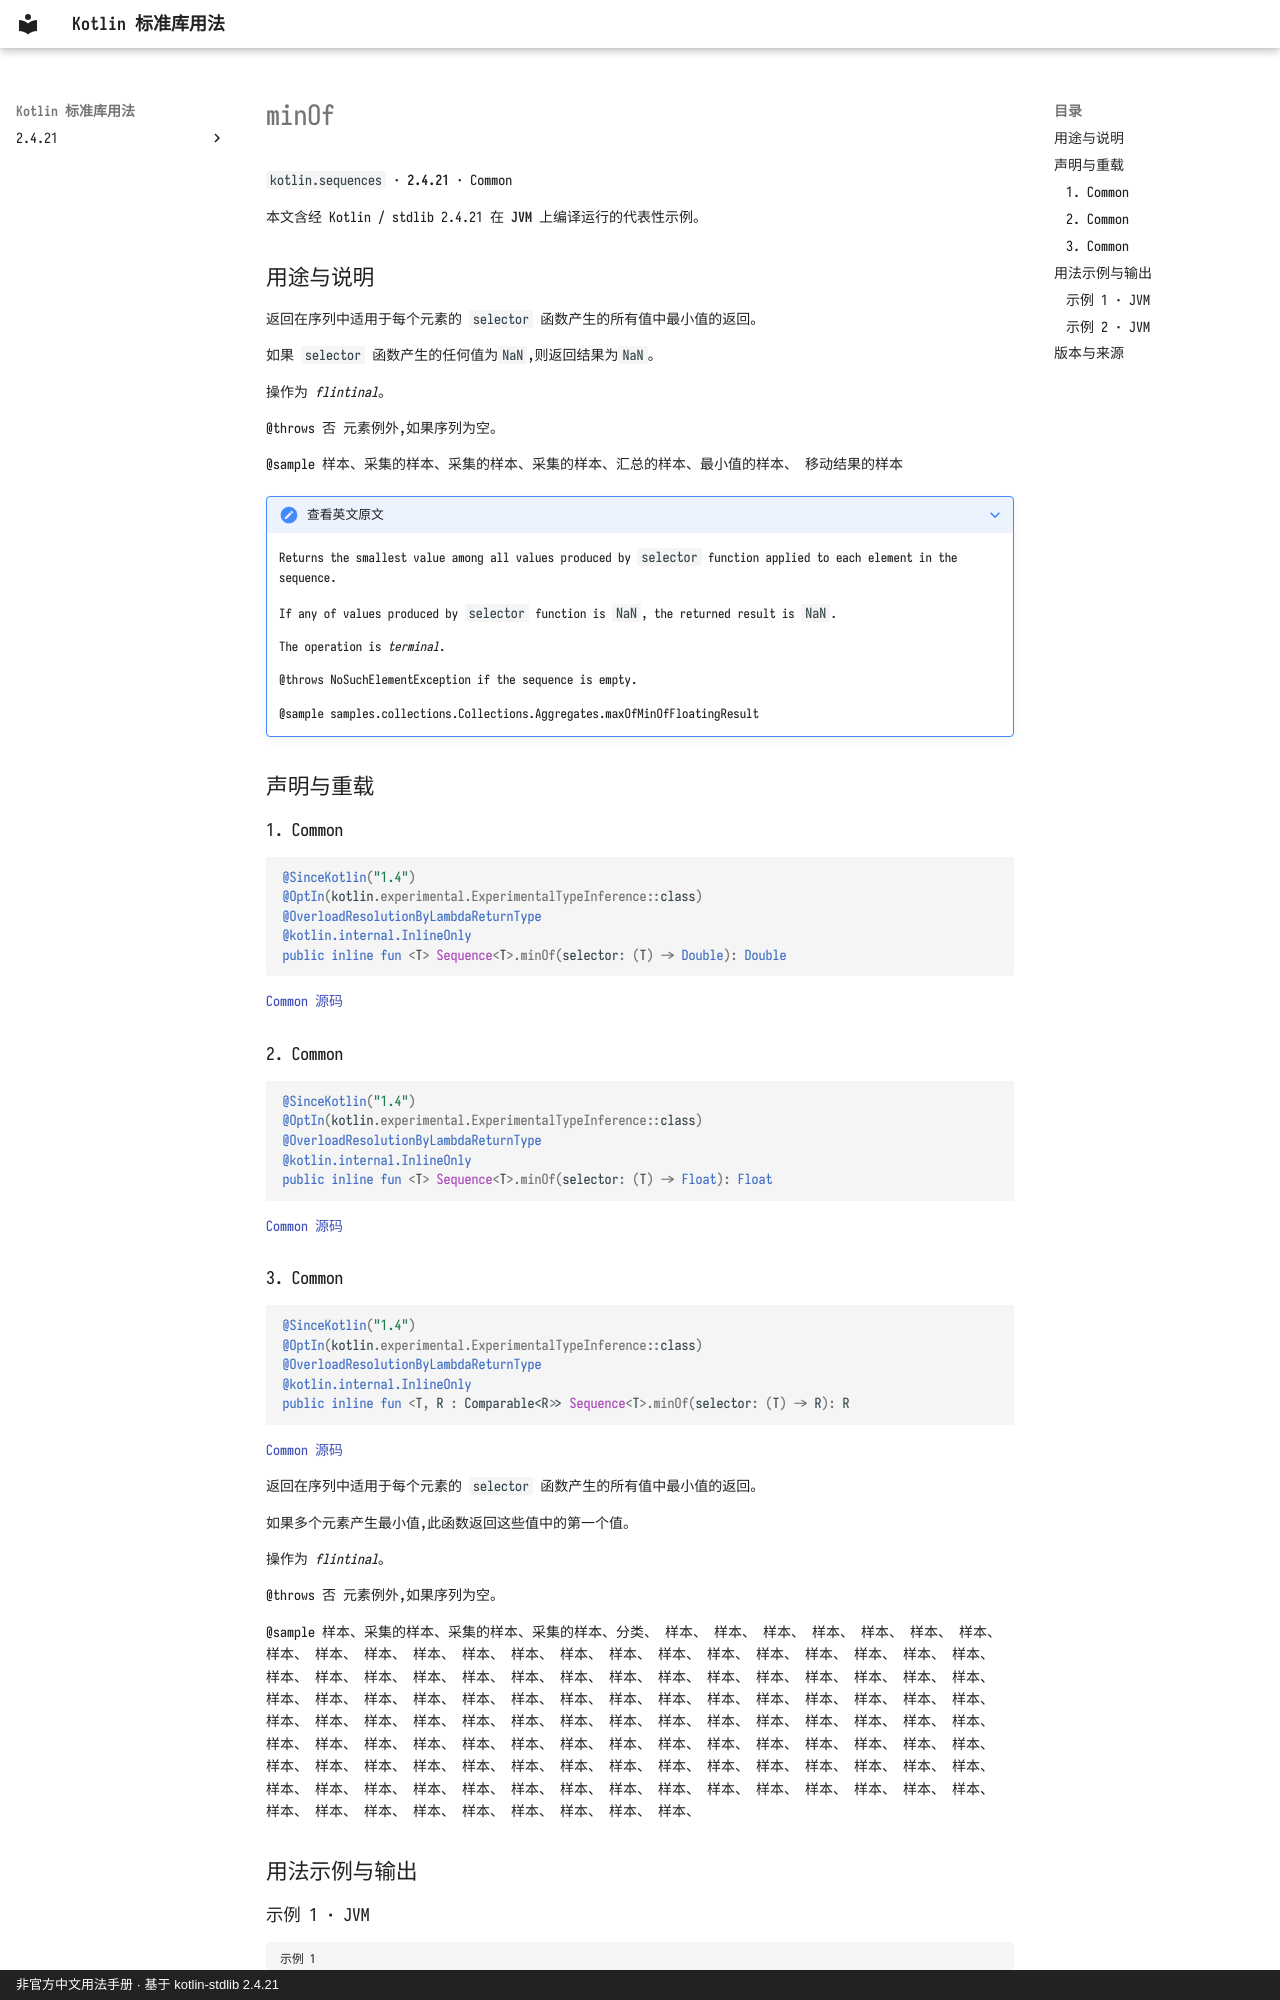

repository: oooooooko/kotlin-stdlib-docs · page: zh/api/kotlin.sequences/minof--c4eb1195/index.html · generator: mkdocs · copyright: 非官方中文用法手册 · 基于 kotlin-stdlib 2.4.21

# minOf

`kotlin.sequences` · **2.4.21** · Common

本文含经 Kotlin / stdlib 2.4.21 在 **JVM** 上编译运行的代表性示例。

## 用途与说明

返回在序列中适用于每个元素的 `selector` 函数产生的所有值中最小值的返回。

如果 `selector` 函数产生的任何值为`NaN`,则返回结果为`NaN`。

操作为 _flintinal_。

@throws 否 元素例外,如果序列为空。

@sample 样本、采集的样本、采集的样本、采集的样本、汇总的样本、最小值的样本、 移动结果的样本

??? note "查看英文原文"

    Returns the smallest value among all values produced by `selector` function
    applied to each element in the sequence.
    
    If any of values produced by `selector` function is `NaN`, the returned result is `NaN`.
    
    The operation is _terminal_.
    
    @throws NoSuchElementException if the sequence is empty.
    
    @sample samples.collections.Collections.Aggregates.maxOfMinOfFloatingResult

## 声明与重载

### 1. Common

```kotlin
@SinceKotlin("1.4")
@OptIn(kotlin.experimental.ExperimentalTypeInference::class)
@OverloadResolutionByLambdaReturnType
@kotlin.internal.InlineOnly
public inline fun <T> Sequence<T>.minOf(selector: (T) -> Double): Double
```

[Common 源码](https://github.com/JetBrains/kotlin/blob/v2.4.21/libraries/stdlib/common/src/generated/_Sequences.kt#L2262)

### 2. Common

```kotlin
@SinceKotlin("1.4")
@OptIn(kotlin.experimental.ExperimentalTypeInference::class)
@OverloadResolutionByLambdaReturnType
@kotlin.internal.InlineOnly
public inline fun <T> Sequence<T>.minOf(selector: (T) -> Float): Float
```

[Common 源码](https://github.com/JetBrains/kotlin/blob/v2.4.21/libraries/stdlib/common/src/generated/_Sequences.kt#L2289)

### 3. Common

```kotlin
@SinceKotlin("1.4")
@OptIn(kotlin.experimental.ExperimentalTypeInference::class)
@OverloadResolutionByLambdaReturnType
@kotlin.internal.InlineOnly
public inline fun <T, R : Comparable<R>> Sequence<T>.minOf(selector: (T) -> R): R
```

[Common 源码](https://github.com/JetBrains/kotlin/blob/v2.4.21/libraries/stdlib/common/src/generated/_Sequences.kt#L2316)

返回在序列中适用于每个元素的 `selector` 函数产生的所有值中最小值的返回。

如果多个元素产生最小值,此函数返回这些值中的第一个值。

操作为 _flintinal_。

@throws 否 元素例外,如果序列为空。

@sample 样本、采集的样本、采集的样本、采集的样本、分类、 样本、 样本、 样本、 样本、 样本、 样本、 样本、 样本、 样本、 样本、 样本、 样本、 样本、 样本、 样本、 样本、 样本、 样本、 样本、 样本、 样本、 样本、 样本、 样本、 样本、 样本、 样本、 样本、 样本、 样本、 样本、 样本、 样本、 样本、 样本、 样本、 样本、 样本、 样本、 样本、 样本、 样本、 样本、 样本、 样本、 样本、 样本、 样本、 样本、 样本、 样本、 样本、 样本、 样本、 样本、 样本、 样本、 样本、 样本、 样本、 样本、 样本、 样本、 样本、 样本、 样本、 样本、 样本、 样本、 样本、 样本、 样本、 样本、 样本、 样本、 样本、 样本、 样本、 样本、 样本、 样本、 样本、 样本、 样本、 样本、 样本、 样本、 样本、 样本、 样本、 样本、 样本、 样本、 样本、 样本、 样本、 样本、 样本、 样本、 样本、 样本、 样本、 样本、 样本、 样本、 样本、 样本、 样本、 样本、 样本、 样本、 样本、 样本、 样本、 样本、 样本、 样本、 样本、 样本、 样本、 样本、

## 用法示例与输出
